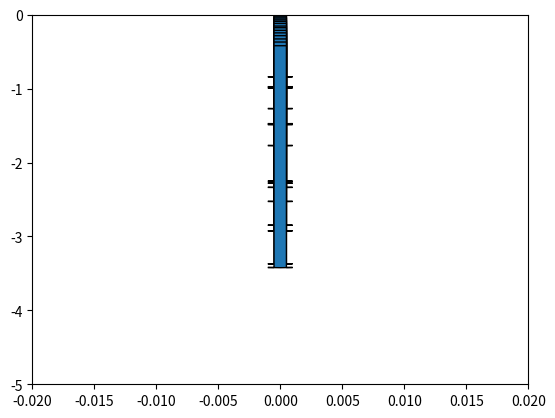

This chart was generated by the following Python code:
#%%
import numpy as np
import matplotlib.pyplot as plt
ymes=np.array([-0,-0.7,-1.5,-2.3,-3.5,-4.5,-5.9,-7.7,-8.8,-10.6,-12.3,-14.2,-16.4,-18.5,-21,-23.5])
yreelle=ymes*2/100
t=np.linspace(0,1/4,16)
n=np.arange(len(t)-1)
x=0*t

plt.figure()
for i in n :
    plt.arrow(0,yreelle[i],0,(yreelle[i+1]-yreelle[i])/(t[i+1]-t[i]),head_width=0.002)
plt.xlim(-0.02,0.02)
plt.ylim(-5,0)
plt.show()
